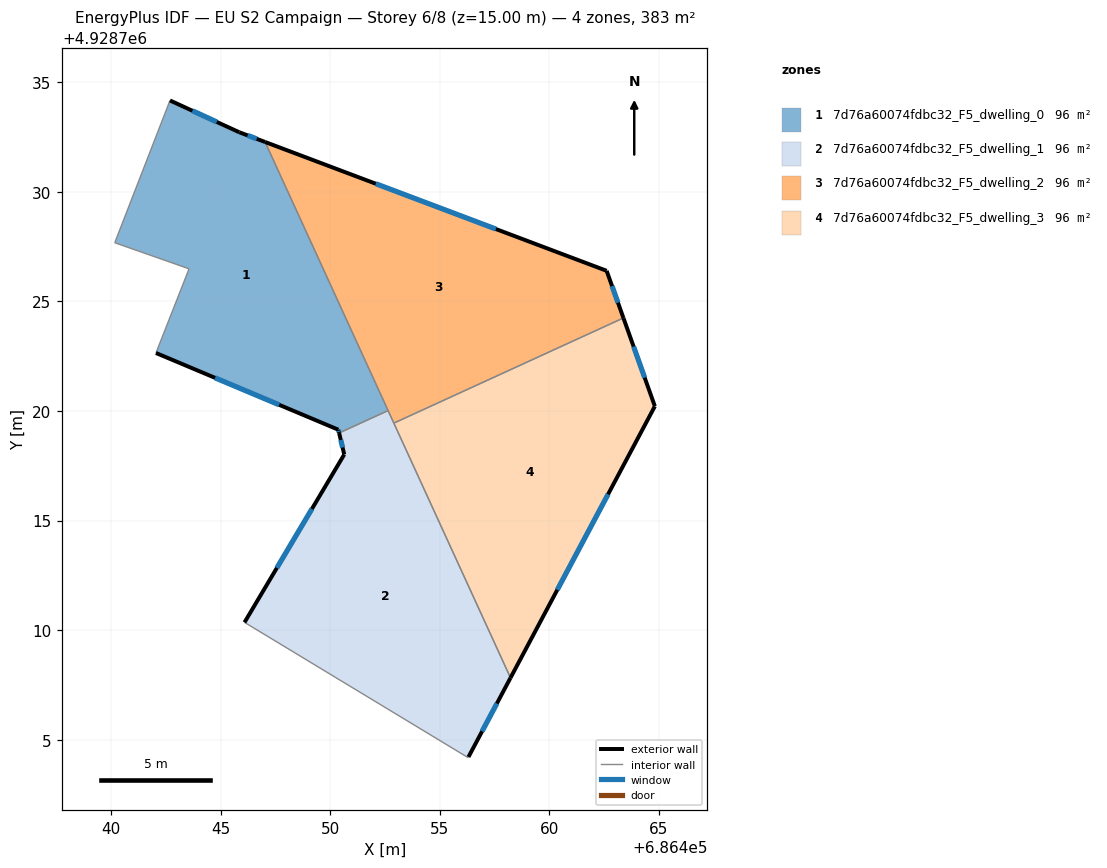
=== STOREY PLAN SPEC (per zone: floor XY polygon, exterior-wall plan segments, windows/doors) ===
zone 1: 7d76a60074fdbc32_F5_dwelling_0  (95.8 m²)
  floor: (686447.03, 4928732.27) (686452.65, 4928720.02) (686450.41, 4928719.00) (686450.38, 4928719.15) (686442.06, 4928722.65) (686443.56, 4928726.49) (686440.18, 4928727.68) (686442.69, 4928734.17) (686445.85, 4928732.72)
  exterior wall: (686445.85, 4928732.72) – (686442.69, 4928734.17)  [3.5 m]
    window: (686444.83, 4928733.19) – (686443.72, 4928733.70)  [1.3 m²]
  exterior wall: (686447.03, 4928732.27) – (686445.85, 4928732.72)  [1.3 m]
    window: (686446.65, 4928732.42) – (686446.24, 4928732.57)  [0.5 m²]
  exterior wall: (686450.38, 4928719.15) – (686450.41, 4928719.00)  [0.2 m]
    window: (686450.39, 4928719.10) – (686450.40, 4928719.05)  [0.1 m²]
  exterior wall: (686442.06, 4928722.65) – (686450.38, 4928719.15)  [9.0 m]
    window: (686444.75, 4928721.51) – (686447.68, 4928720.28)  [3.3 m²]
  interior walls: 5
zone 2: 7d76a60074fdbc32_F5_dwelling_1  (95.8 m²)
  floor: (686452.65, 4928720.02) (686458.23, 4928707.83) (686456.31, 4928704.22) (686456.30, 4928704.19) (686446.09, 4928710.36) (686450.65, 4928718.02) (686450.41, 4928719.00)
  exterior wall: (686450.41, 4928719.00) – (686450.65, 4928718.02)  [1.0 m]
    window: (686450.49, 4928718.68) – (686450.57, 4928718.33)  [0.4 m²]
  exterior wall: (686456.31, 4928704.22) – (686458.23, 4928707.83)  [4.1 m]
    window: (686456.93, 4928705.39) – (686457.61, 4928706.66)  [1.5 m²]
  exterior wall: (686450.65, 4928718.02) – (686446.09, 4928710.36)  [8.9 m]
    window: (686449.17, 4928715.53) – (686447.57, 4928712.84)  [3.3 m²]
  interior walls: 5
zone 3: 7d76a60074fdbc32_F5_dwelling_2  (95.8 m²)
  floor: (686462.61, 4928726.40) (686463.38, 4928724.25) (686452.91, 4928719.45) (686447.03, 4928732.27)
  exterior wall: (686463.38, 4928724.25) – (686462.61, 4928726.40)  [2.3 m]
    window: (686463.13, 4928724.94) – (686462.86, 4928725.70)  [0.8 m²]
  exterior wall: (686462.61, 4928726.40) – (686447.03, 4928732.27)  [16.7 m]
    window: (686457.56, 4928728.30) – (686452.08, 4928730.37)  [6.2 m²]
  interior walls: 3
zone 4: 7d76a60074fdbc32_F5_dwelling_3  (95.8 m²)
  floor: (686463.38, 4928724.25) (686464.81, 4928720.22) (686458.23, 4928707.83) (686452.91, 4928719.45)
  exterior wall: (686464.81, 4928720.22) – (686463.38, 4928724.25)  [4.3 m]
    window: (686464.35, 4928721.52) – (686463.85, 4928722.94)  [1.6 m²]
  exterior wall: (686458.23, 4928707.83) – (686464.81, 4928720.22)  [14.0 m]
    window: (686460.36, 4928711.84) – (686462.68, 4928716.20)  [5.2 m²]
  interior walls: 2

=== DERIVED (storey summary) ===
Building: EU S2 Campaign
Storey: 6 of 8  (floor level z = 15.00 m)
Storey gross floor area: 383.1 m²
Zones on this storey: 4
  - 7d76a60074fdbc32_F5_dwelling_0: floor 95.8 m²; exterior wall 13.9 m (41.7 m²); 4 window(s) 5.2 m²; WWR 12.4%
  - 7d76a60074fdbc32_F5_dwelling_1: floor 95.8 m²; exterior wall 14.0 m (42.0 m²); 3 window(s) 5.2 m²; WWR 12.4%
  - 7d76a60074fdbc32_F5_dwelling_2: floor 95.8 m²; exterior wall 18.9 m (56.8 m²); 2 window(s) 7.0 m²; WWR 12.4%
  - 7d76a60074fdbc32_F5_dwelling_3: floor 95.8 m²; exterior wall 18.3 m (54.9 m²); 2 window(s) 6.8 m²; WWR 12.4%
Zone adjacency (shared interzone walls):
  - 7d76a60074fdbc32_F5_dwelling_0 ↔ 7d76a60074fdbc32_F5_dwelling_1
  - 7d76a60074fdbc32_F5_dwelling_0 ↔ 7d76a60074fdbc32_F5_dwelling_2
  - 7d76a60074fdbc32_F5_dwelling_1 ↔ 7d76a60074fdbc32_F5_dwelling_2
  - 7d76a60074fdbc32_F5_dwelling_1 ↔ 7d76a60074fdbc32_F5_dwelling_3
  - 7d76a60074fdbc32_F5_dwelling_2 ↔ 7d76a60074fdbc32_F5_dwelling_3